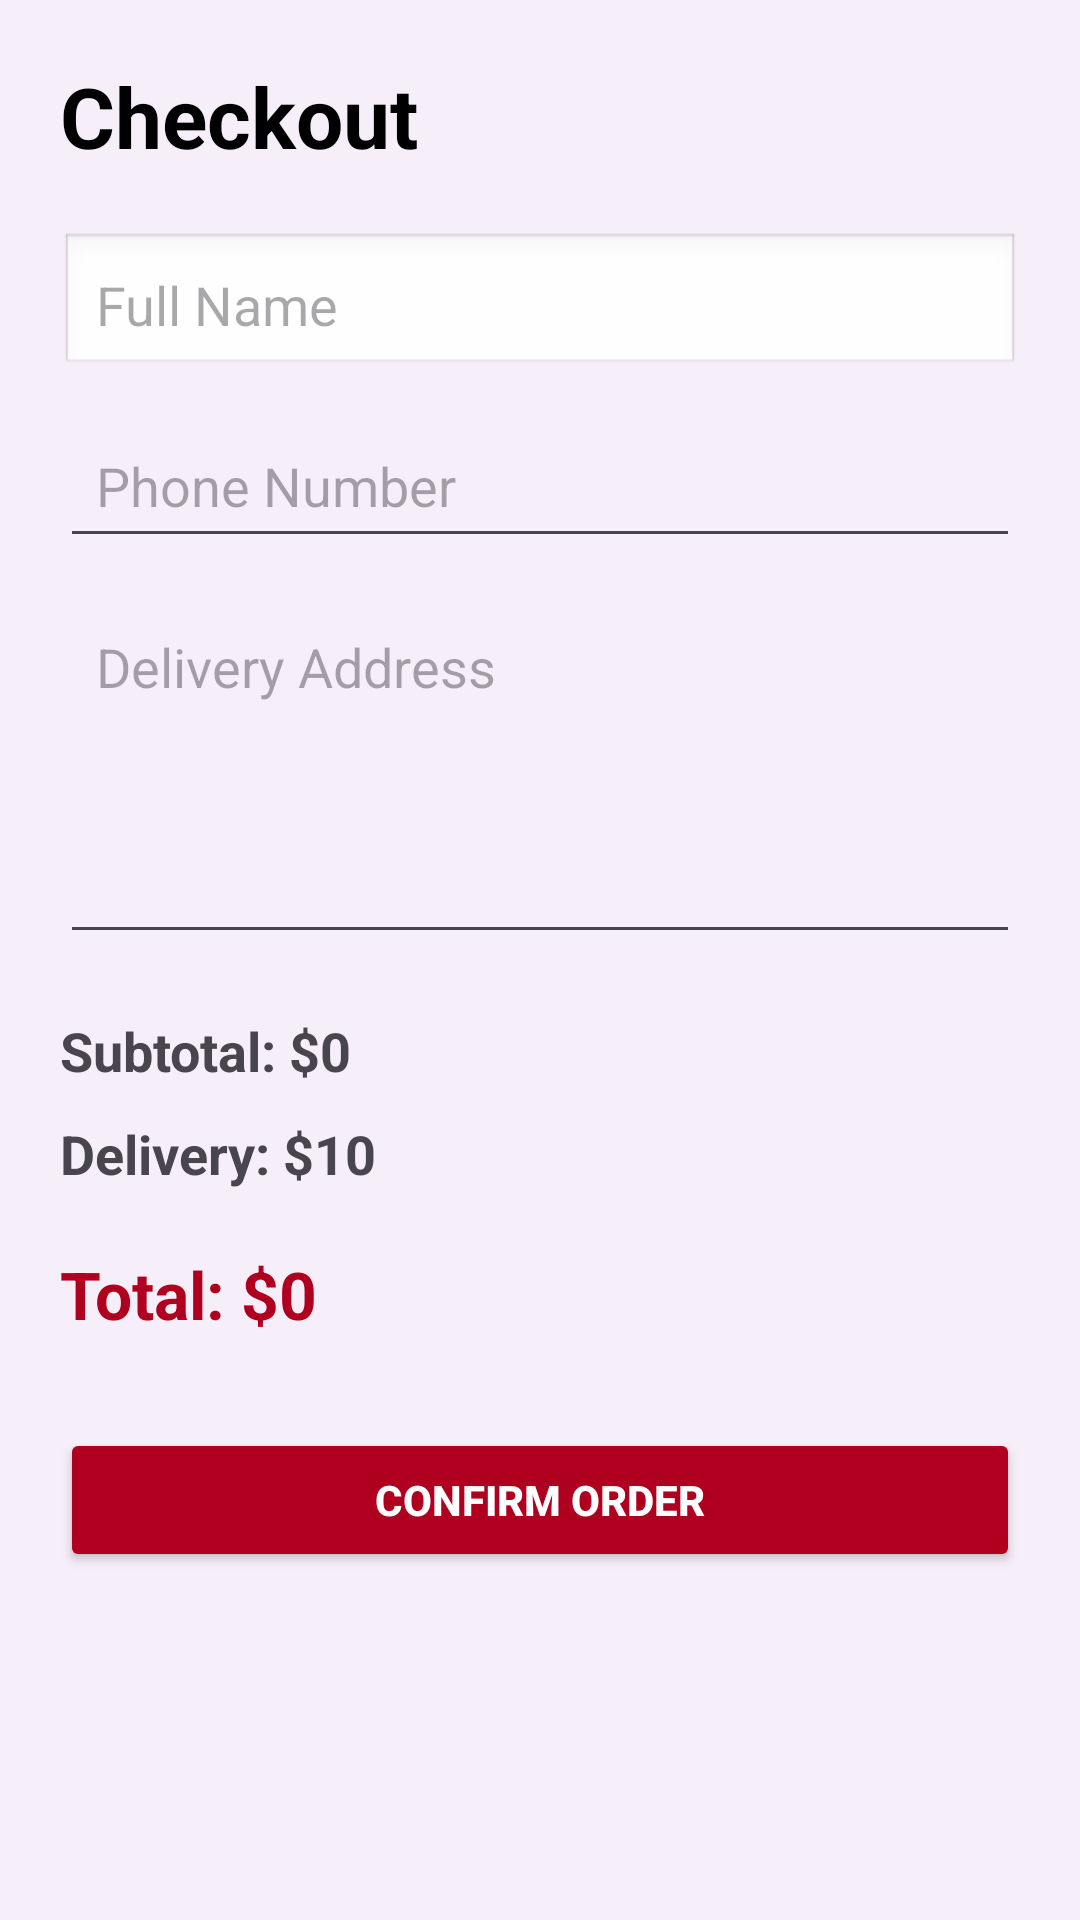

Android layout source for this screen:
<!-- AndroidManifest.xml: application theme Theme.BeautyShopApp -->
<!-- res/layout/activity_checkout.xml -->
<?xml version="1.0" encoding="utf-8"?>
<ScrollView xmlns:android="http://schemas.android.com/apk/res/android"
    android:layout_width="match_parent"
    android:layout_height="match_parent"
    android:background="#F6EEF8">

    <LinearLayout
        android:layout_width="match_parent"
        android:layout_height="wrap_content"
        android:orientation="vertical"
        android:padding="20dp">

        <TextView
            android:layout_width="wrap_content"
            android:layout_height="wrap_content"
            android:layout_marginBottom="20dp"
            android:text="Checkout"
            android:textColor="@color/black"
            android:textSize="28sp"
            android:textStyle="bold" />

        <EditText
            android:id="@+id/nameEdt"
            android:layout_width="match_parent"
            android:layout_height="wrap_content"
            android:hint="Full Name"
            android:padding="12dp"
            android:background="@android:drawable/edit_text"/>

        <EditText
            android:id="@+id/phoneEdt"
            android:layout_width="match_parent"
            android:layout_height="wrap_content"
            android:hint="Phone Number"
            android:layout_marginTop="12dp"
            android:padding="12dp"/>

        <EditText
            android:id="@+id/addressEdt"
            android:layout_width="match_parent"
            android:layout_height="120dp"
            android:hint="Delivery Address"
            android:gravity="top"
            android:layout_marginTop="12dp"
            android:padding="12dp"/>

        <TextView
            android:id="@+id/subtotalTxt"
            android:layout_width="wrap_content"
            android:layout_height="wrap_content"
            android:text="Subtotal: $0"
            android:textSize="18sp"
            android:textStyle="bold"
            android:layout_marginTop="20dp"/>

        <TextView
            android:id="@+id/deliveryTxt"
            android:layout_width="wrap_content"
            android:layout_height="wrap_content"
            android:text="Delivery: $10"
            android:textSize="18sp"
            android:textStyle="bold"
            android:layout_marginTop="10dp"/>

        <TextView
            android:id="@+id/totalTxt"
            android:layout_width="wrap_content"
            android:layout_height="wrap_content"
            android:layout_marginTop="20dp"
            android:text="Total: $0"
            android:textColor="@color/design_default_color_error"
            android:textSize="22sp"
            android:textStyle="bold" />

        <Button
            android:id="@+id/confirmOrderBtn"
            android:layout_width="match_parent"
            android:layout_height="wrap_content"
            android:layout_marginTop="30dp"
            android:backgroundTint="@color/design_default_color_error"
            android:text="Confirm Order"
            android:textColor="#FFFFFF"
            android:textStyle="bold" />

    </LinearLayout>

</ScrollView>
<!-- resources referenced by this layout -->
<resources>
  <color name="black">#FF000000</color>
  <style name="Theme.BeautyShopApp" parent="Base.Theme.BeautyShopApp" />
  <style name="Base.Theme.BeautyShopApp" parent="Theme.Material3.DayNight.NoActionBar">
      </style>
</resources>
